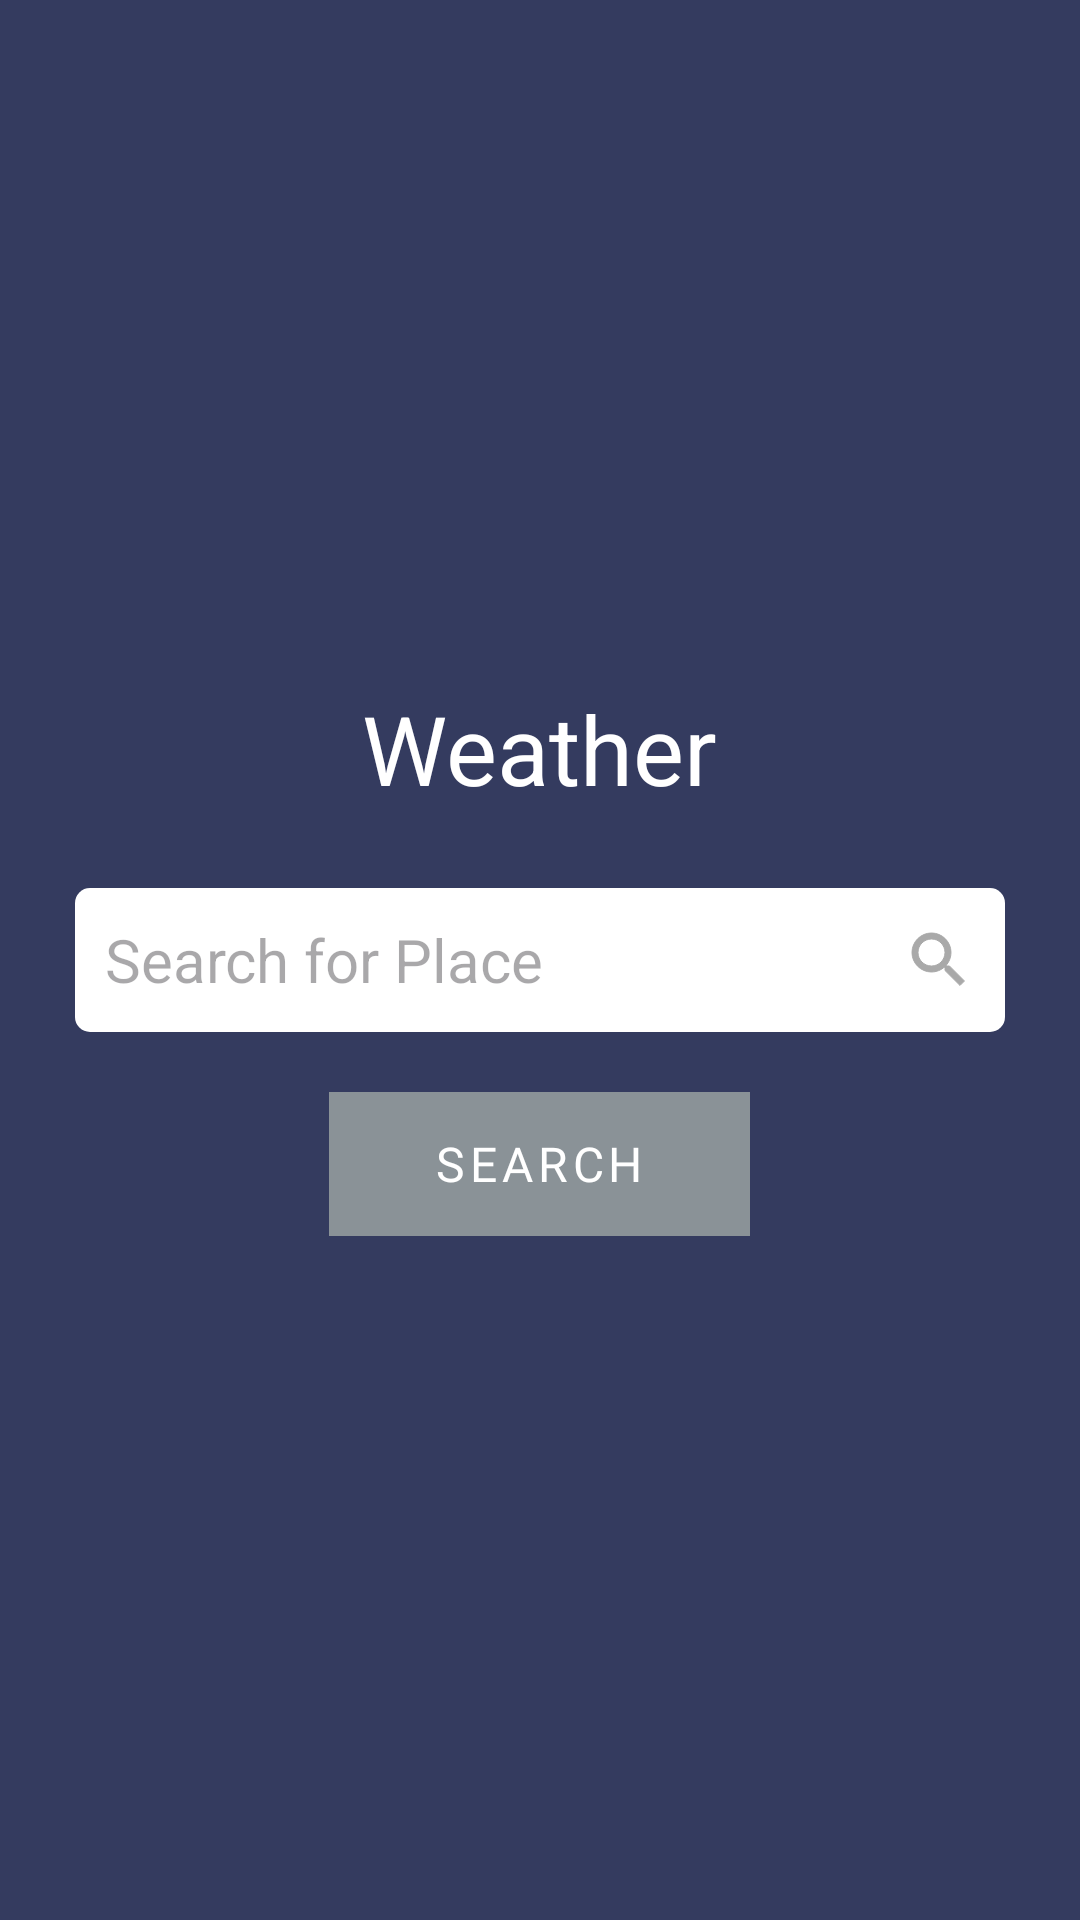

Produce the Android XML layout that renders to this screen, including the resource entries it uses.
<!-- AndroidManifest.xml: application theme Theme.WeatherApp -->
<!-- res/layout/weather_search_activity.xml -->
<?xml version="1.0" encoding="utf-8"?>
<androidx.constraintlayout.widget.ConstraintLayout xmlns:android="http://schemas.android.com/apk/res/android"
    xmlns:app="http://schemas.android.com/apk/res-auto"
    xmlns:tools="http://schemas.android.com/tools"
    android:layout_width="match_parent"
    android:layout_height="match_parent"
    android:background="#343B5F"
    android:backgroundTint="#343B5F"
    tools:context=".activities.WeatherSearchActivity">

    <LinearLayout
        android:layout_width="match_parent"
        android:layout_height="wrap_content"
        android:gravity="center"
        android:orientation="vertical"
        android:padding="25dp"
        app:layout_constraintBottom_toBottomOf="parent"
        app:layout_constraintEnd_toEndOf="parent"
        app:layout_constraintStart_toStartOf="parent"
        app:layout_constraintTop_toTopOf="parent">

        <TextView
            android:id="@+id/headerLabel"
            android:layout_width="wrap_content"
            android:layout_height="wrap_content"
            android:layout_marginBottom="25dp"
            android:gravity="center_horizontal|center_vertical"
            android:text="Weather"
            android:textColor="@color/white"
            android:textSize="32sp" />

        <EditText
            android:id="@+id/searchTextInput"
            android:layout_width="match_parent"
            android:layout_height="48dp"
            android:layout_marginBottom="20dp"
            android:background="@drawable/search_bar"
            android:drawableEnd="@drawable/baseline_search_24"
            android:hint="Search for Place"
            android:inputType="text"
            android:paddingHorizontal="10dp"
            android:paddingVertical="10dp"
            android:textColor="@color/black"
            android:textSize="20sp" />

        <Button
            android:id="@+id/searchButton"
            style="@style/header_data_style"
            android:layout_width="wrap_content"
            android:layout_height="wrap_content"
            android:background="@color/material_dynamic_neutral_variant60"
            android:enabled="false"
            android:letterSpacing="0.1"
            android:paddingHorizontal="35dp"
            android:paddingVertical="10dp"
            android:text="Search"
            android:textSize="16sp"
            app:backgroundTint="@null" />

    </LinearLayout>

</androidx.constraintlayout.widget.ConstraintLayout>
<!-- resources referenced by this layout -->
<resources>
  <!-- drawable baseline_search_24 (drawable) -->
  <vector android:height="24dp"
      android:viewportHeight="24" android:viewportWidth="24"
      android:width="24dp" xmlns:android="http://schemas.android.com/apk/res/android">
      <path
          android:strokeColor="#a9a9a9"
          android:fillColor="#a9a9a9"
          android:pathData="M15.5,14h-0.79l-0.28,-0.27C15.41,12.59 16,11.11 16,9.5 16,5.91 13.09,3 9.5,3S3,5.91 3,9.5 5.91,16 9.5,16c1.61,0 3.09,-0.59 4.23,-1.57l0.27,0.28v0.79l5,4.99L20.49,19l-4.99,-5zM9.5,14C7.01,14 5,11.99 5,9.5S7.01,5 9.5,5 14,7.01 14,9.5 11.99,14 9.5,14z"/>
  </vector>
  <!-- drawable search_bar (drawable) -->
  <?xml version="1.0" encoding="utf-8"?>
  <shape xmlns:android="http://schemas.android.com/apk/res/android"
      android:shape="rectangle"
      >
      <solid android:color="#FFFFFF" />
      <corners android:radius="5dp" />
  </shape>
  <style name="header_data_style">
          <item name="android:fontFamily">@font/montserrat</item>
          <item name="android:maxLines">1</item>
          <item name="android:gravity">center</item>
          <item name="android:ellipsize">end</item>
          <item name="android:textColor">@color/white</item>
      </style>
  <style name="Theme.WeatherApp" parent="Base.Theme.WeatherApp" />
  <style name="Base.Theme.WeatherApp" parent="Theme.Material3.DayNight.NoActionBar">
          
          
  
      </style>
  <!-- not gathered from this repository: default colours our renderer supplied (Android Studio template values) -->
  <color name="black">#FF000000</color>
  <color name="white">#FFFFFFFF</color>
</resources>
